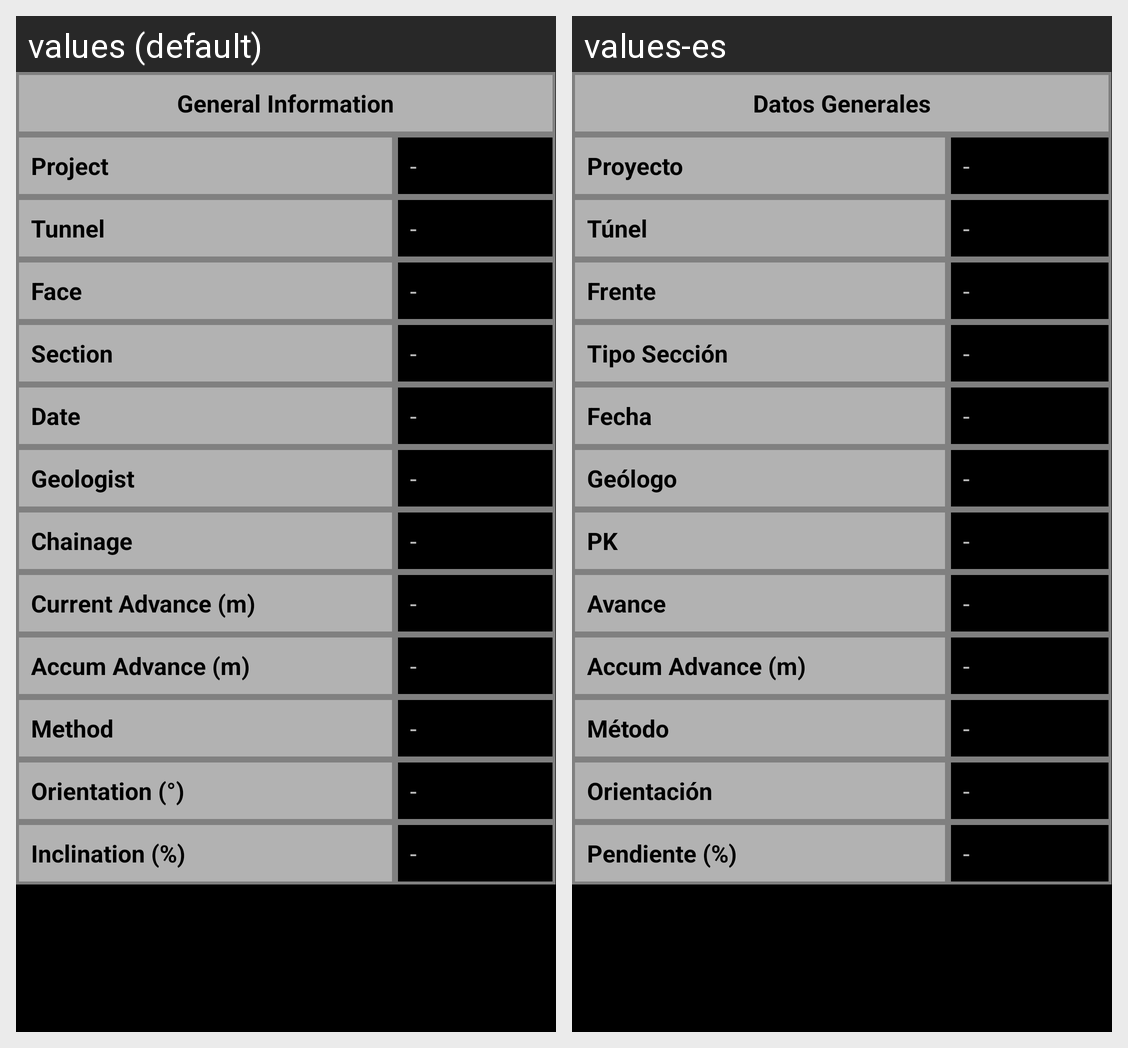

Locale-by-locale string values for the Android screen shown in this grid:
Android screen res/layout/summary_report_generales.xml rendered under 2 locales, left to right: values (default), values-es. Device: Nexus 5 (rendered at 1080×1920; each locale shown at half size, 540×960, under a caption strip naming it); theme CustomAppTheme.
Strings drawn on this screen, with the default value and each locale's value (text and hints the layout hard-codes, and strings that could not be matched under every locale, appear in the picture but are not listed):

report_datos_generales
  values: General Information
  values-es: Datos Generales

report_proyecto
  values: Project
  values-es: Proyecto

report_tunel
  values: Tunnel
  values-es: Túnel

report_frente
  values: Face
  values-es: Frente

report_tipo_seccion
  values: Section
  values-es: Tipo Sección

report_fecha
  values: Date
  values-es: Fecha

report_geologo
  values: Geologist
  values-es: Geólogo

report_pk
  values: Chainage
  values-es: PK

report_avance
  values: Current Advance (m)
  values-es: Avance

report_accumm_avance
  values: Accum Advance (m)
  values-es: Accum Advance (m)  [not translated; the default value is used]

report_metodo
  values: Method
  values-es: Método

report_orientacion
  values: Orientation (°)
  values-es: Orientación

report_pendiente
  values: Inclination (%)
  values-es: Pendiente (%)
